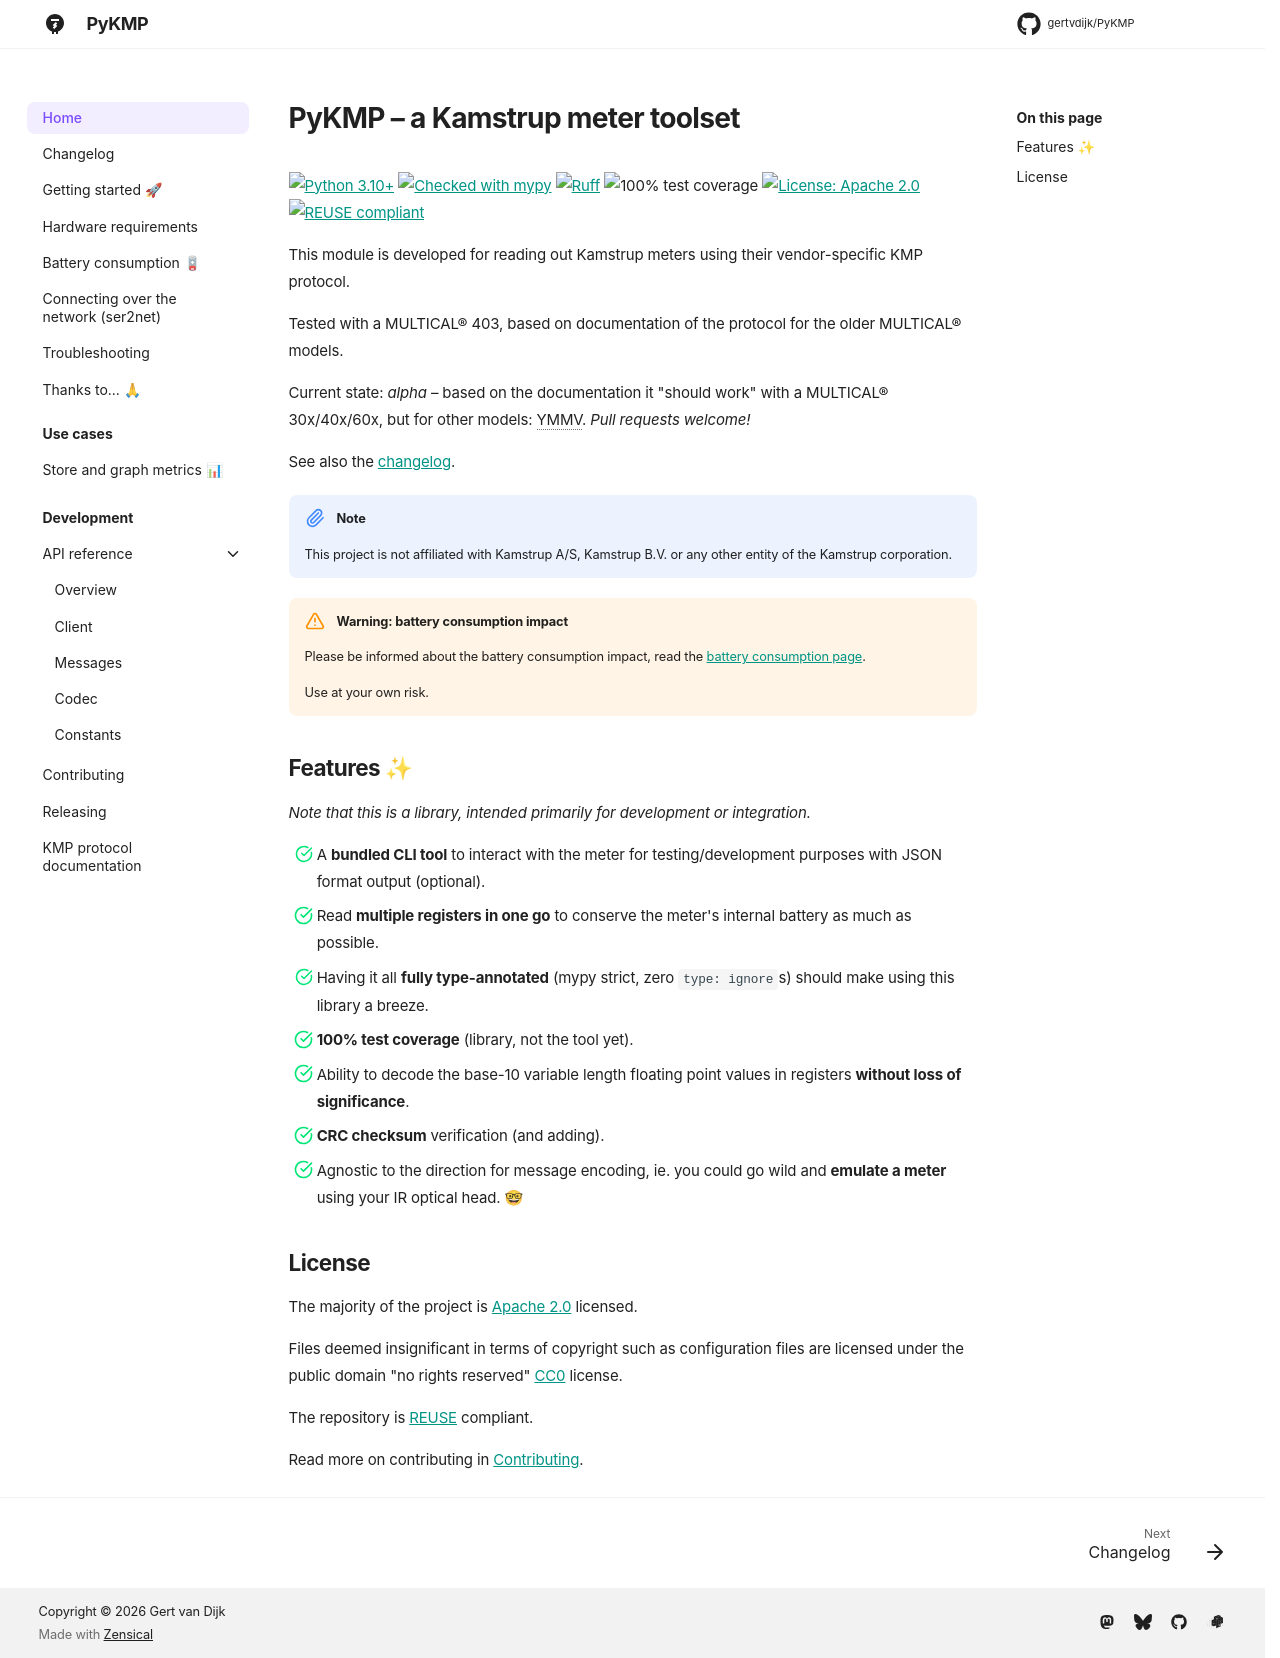

repository: gertvdijk/PyKMP · page: index.html · generator: mkdocs

<!--
SPDX-FileCopyrightText: 2023 Gert van Dijk <github@gertvandijk.nl>

SPDX-License-Identifier: Apache-2.0
-->

# PyKMP – a Kamstrup meter toolset

[![Python 3.10+](https://img.shields.io/badge/Python-3.10%2B-blue)](https://python.org/)
[![Checked with mypy](https://img.shields.io/badge/mypy-strict-blue)](https://mypy.readthedocs.io/en/stable/)
[![Code style: black](https://img.shields.io/badge/code%20style-black-000000)](https://github.com/psf/black)
[![Ruff](https://img.shields.io/endpoint?url=https://raw.githubusercontent.com/charliermarsh/ruff/main/assets/badge/v1.json)](https://github.com/charliermarsh/ruff)
![100% test coverage](https://img.shields.io/badge/test_coverage-100%25-green)
[![License: Apache 2.0](https://img.shields.io/badge/License-Apache_2.0-brightgreen)](https://www.apache.org/licenses/LICENSE-2.0)
[![REUSE compliant](https://img.shields.io/badge/reuse-compliant-brightgreen)](https://reuse.software/)

This module is developed for reading out Kamstrup meters using their vendor-specific KMP
protocol.

Tested with a MULTICAL® 403, based on documentation of the protocol for the older
MULTICAL® models.

Current state: *alpha* – based on the documentation it "should work" with a MULTICAL®
30x/40x/60x, but for other models: YMMV.
*Pull requests welcome!*

**More info in the docs: [https://gertvdijk.github.io/PyKMP/][docs-home].**

[docs-home]: https://gertvdijk.github.io/PyKMP/
